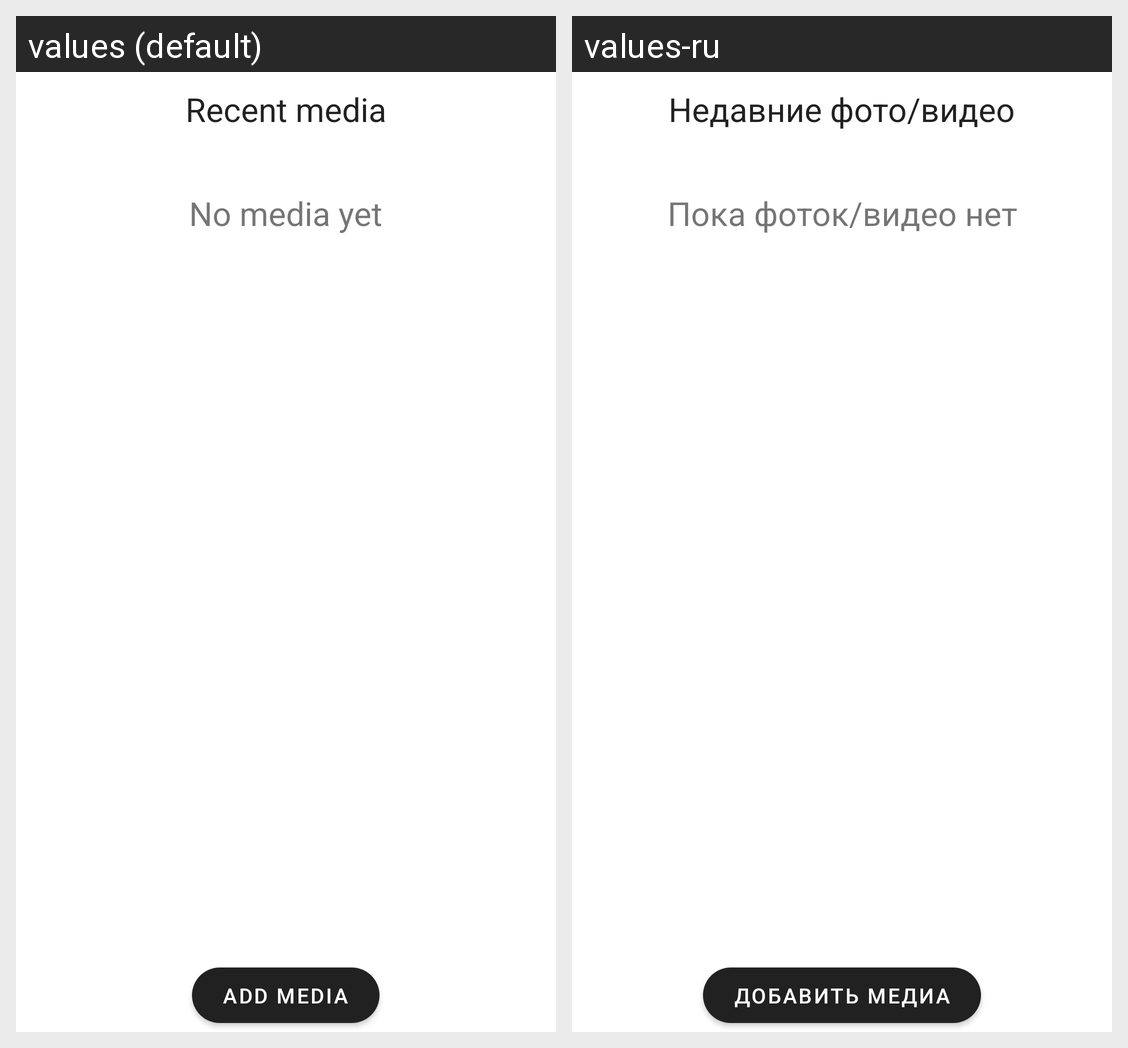

For this localized Android screen grid, give each drawn string resource with its value in every locale shown.
Android screen res/layout/fragment_media.xml rendered under 2 locales, left to right: values (default), values-ru. Device: Nexus 5 (rendered at 1080×1920; each locale shown at half size, 540×960, under a caption strip naming it); theme AppTheme.
Strings drawn on this screen, with the default value and each locale's value (text and hints the layout hard-codes, and strings that could not be matched under every locale, appear in the picture but are not listed):

recent_media
  values: Recent media
  values-ru: Недавние фото/видео

no_media
  values: No media yet
  values-ru: Пока фоток/видео нет

add_media
  values: Add media
  values-ru: Добавить медиа
